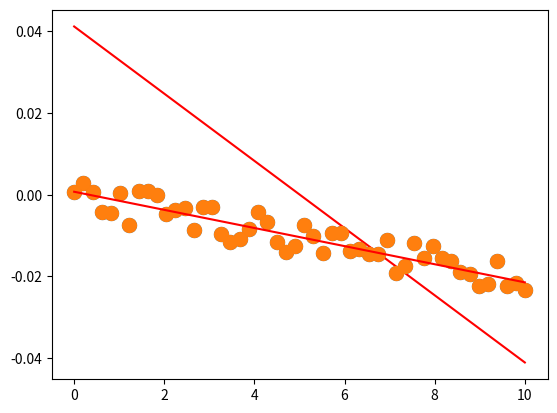

This figure's Python source:
import numpy as np
import matplotlib.pyplot as plt
x = np.linspace(0,10)
y = (1-9*x)/4000
x += (np.random.random(size=(50))-0.5)/100
y += (np.random.random(size=(50))-0.5)/100

plt.plot(x,y,'o',label='Original Data',markersize=10)

x = x.reshape(-1,1)
y = y.reshape(-1,1)

A = np.hstack([x,y])
b = np.ones((50,1))
a,b = np.linalg.lstsq(A,b)[0]
print(a,b)
slope = -a/b
offset = 1/b
xx = np.linspace(0,10)
yy = slope*xx + offset
plt.plot(xx,yy,'r',label="fitted line")

plt.show()

A = np.hstack([x,np.ones((50,1))])
b = y
a,b = np.linalg.lstsq(A,b)[0]
yy = a*xx+b

plt.plot(x,y,'o',label='Original Data',markersize=10)
plt.plot(xx,yy,'r',label="fitted line")
plt.show()
